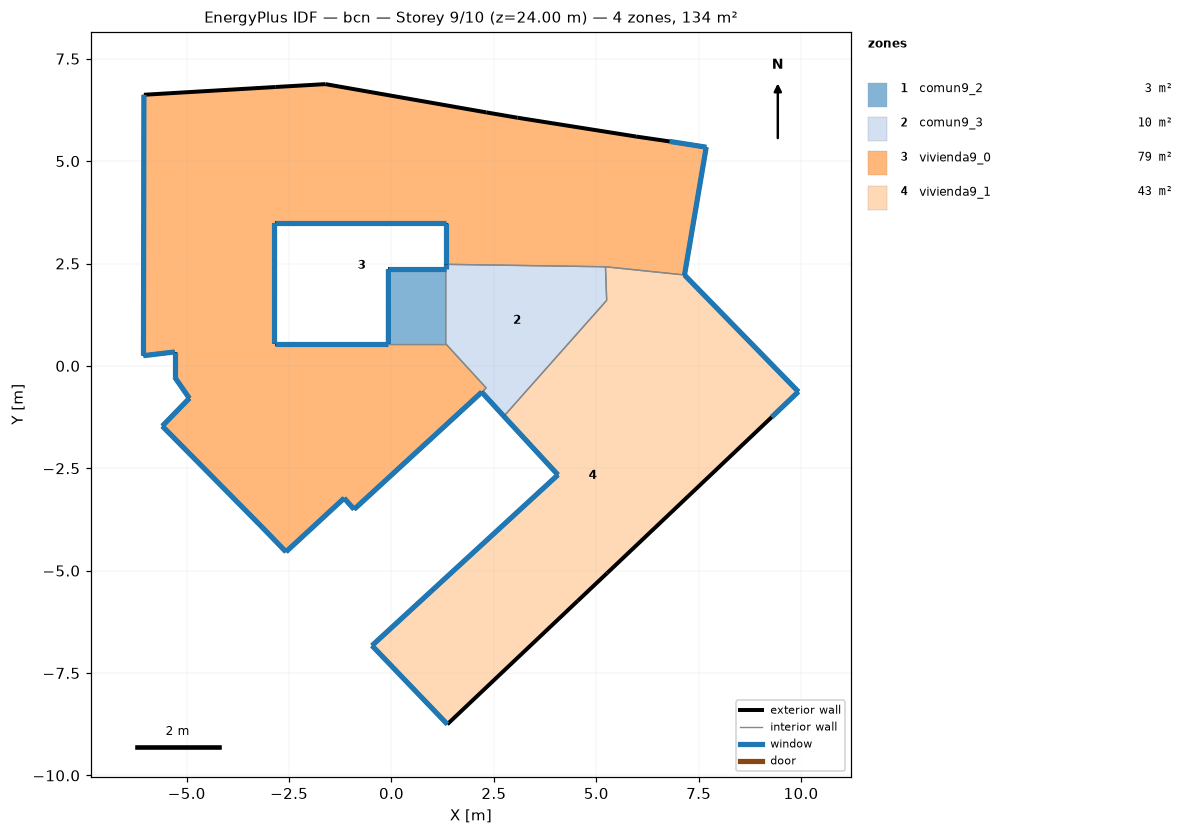
=== STOREY PLAN SPEC (per zone: floor XY polygon, exterior-wall plan segments, windows/doors) ===
zone 1: comun9_2  (2.5 m²)
  floor: (1.32, 2.36) (1.32, 0.54) (-0.08, 0.54) (-0.08, 2.36)
  exterior wall: (1.32, 2.36) – (-0.08, 2.36)  [1.4 m]
    window: (1.32, 2.36) – (-0.07, 2.36)  [0.8 m²]
  exterior wall: (-0.08, 2.36) – (-0.08, 0.54)  [1.8 m]
    window: (-0.08, 2.36) – (-0.08, 0.54)  [1.1 m²]
  interior walls: 2
zone 2: comun9_3  (9.6 m²)
  floor: (5.22, 2.42) (5.25, 1.60) (2.74, -1.23) (2.20, -0.64) (2.31, -0.54) (1.32, 0.54) (1.32, 2.36) (1.32, 2.48)
  exterior wall: (2.20, -0.64) – (2.74, -1.23)  [0.8 m]
    window: (2.20, -0.64) – (2.74, -1.23)  [0.5 m²]
  exterior wall: (1.32, 2.48) – (1.32, 2.36)  [0.1 m]
    window: (1.32, 2.48) – (1.32, 2.36)  [0.1 m²]
  interior walls: 6
zone 3: vivienda9_0  (79.3 m²)
  floor: (7.68, 5.34) (7.15, 2.22) (5.22, 2.42) (1.32, 2.48) (1.32, 3.49) (-2.86, 3.49) (-2.86, 0.54) (-0.08, 0.54) (1.32, 0.54) (2.31, -0.54) (2.20, -0.64) (-0.86, -3.45) (-0.92, -3.50) (-1.16, -3.23) (-2.58, -4.54) (-3.21, -3.89) (-5.60, -1.47) (-4.94, -0.79) (-5.30, -0.27) (-5.30, 0.34) (-6.06, 0.25) (-6.05, 6.62) (-2.83, 6.81) (-1.62, 6.88) (2.31, 6.19) (3.07, 6.06) (5.97, 5.60) (6.79, 5.48)
  exterior wall: (-3.21, -3.89) – (-2.58, -4.54)  [0.9 m]
    window: (-3.21, -3.89) – (-2.58, -4.54)  [0.5 m²]
  exterior wall: (-2.58, -4.54) – (-1.16, -3.23)  [1.9 m]
    window: (-2.58, -4.54) – (-1.16, -3.23)  [1.2 m²]
  exterior wall: (-1.16, -3.23) – (-0.92, -3.50)  [0.4 m]
    window: (-1.16, -3.23) – (-0.92, -3.50)  [0.2 m²]
  exterior wall: (-0.92, -3.50) – (-0.86, -3.45)  [0.1 m]
    window: (-0.92, -3.50) – (-0.86, -3.45)  [0.0 m²]
  exterior wall: (-0.86, -3.45) – (2.20, -0.64)  [4.2 m]
    window: (-0.85, -3.45) – (2.20, -0.64)  [2.5 m²]
  exterior wall: (-0.08, 0.54) – (-2.86, 0.54)  [2.8 m]
    window: (-0.08, 0.54) – (-2.85, 0.54)  [1.7 m²]
  exterior wall: (-2.86, 0.54) – (-2.86, 3.49)  [3.0 m]
    window: (-2.86, 0.54) – (-2.86, 3.49)  [1.8 m²]
  exterior wall: (-2.86, 3.49) – (1.32, 3.49)  [4.2 m]
    window: (-2.85, 3.49) – (1.32, 3.49)  [2.5 m²]
  exterior wall: (1.32, 3.49) – (1.32, 2.48)  [1.0 m]
    window: (1.32, 3.49) – (1.32, 2.48)  [0.6 m²]
  exterior wall: (7.15, 2.22) – (7.68, 5.34)  [3.2 m]
    window: (7.15, 2.22) – (7.68, 5.34)  [1.9 m²]
  exterior wall: (7.68, 5.34) – (6.79, 5.48)  [0.9 m]
    window: (7.68, 5.34) – (6.79, 5.48)  [0.5 m²]
  exterior wall: (6.79, 5.48) – (5.97, 5.60)  [0.8 m]
  exterior wall: (5.97, 5.60) – (3.07, 6.06)  [2.9 m]
  exterior wall: (3.07, 6.06) – (2.31, 6.19)  [0.8 m]
  exterior wall: (2.31, 6.19) – (-1.62, 6.88)  [4.0 m]
  exterior wall: (-1.62, 6.88) – (-2.83, 6.81)  [1.2 m]
  exterior wall: (-2.83, 6.81) – (-6.05, 6.62)  [3.2 m]
  exterior wall: (-6.05, 6.62) – (-6.06, 0.25)  [6.4 m]
    window: (-6.05, 6.62) – (-6.06, 0.25)  [3.8 m²]
  exterior wall: (-6.06, 0.25) – (-5.30, 0.34)  [0.8 m]
    window: (-6.06, 0.25) – (-5.30, 0.34)  [0.5 m²]
  exterior wall: (-5.30, 0.34) – (-5.30, -0.27)  [0.6 m]
    window: (-5.30, 0.34) – (-5.30, -0.27)  [0.4 m²]
  exterior wall: (-5.30, -0.27) – (-4.94, -0.79)  [0.6 m]
    window: (-5.30, -0.27) – (-4.94, -0.79)  [0.4 m²]
  exterior wall: (-4.94, -0.79) – (-5.60, -1.47)  [0.9 m]
    window: (-4.94, -0.79) – (-5.60, -1.47)  [0.6 m²]
  exterior wall: (-5.60, -1.47) – (-3.21, -3.89)  [3.4 m]
    window: (-5.59, -1.47) – (-3.21, -3.89)  [2.0 m²]
  interior walls: 5
zone 4: vivienda9_1  (42.7 m²)
  floor: (7.15, 2.22) (9.93, -0.63) (9.28, -1.25) (5.26, -5.06) (4.54, -5.74) (1.36, -8.75) (-0.48, -6.83) (1.00, -5.47) (4.06, -2.66) (2.74, -1.23) (5.25, 1.60) (5.22, 2.42)
  exterior wall: (-0.48, -6.83) – (1.36, -8.75)  [2.7 m]
    window: (-0.48, -6.83) – (1.36, -8.75)  [1.6 m²]
  exterior wall: (1.36, -8.75) – (4.54, -5.74)  [4.4 m]
  exterior wall: (4.54, -5.74) – (5.26, -5.06)  [1.0 m]
  exterior wall: (5.26, -5.06) – (9.28, -1.25)  [5.5 m]
  exterior wall: (9.28, -1.25) – (9.93, -0.63)  [0.9 m]
    window: (9.28, -1.25) – (9.93, -0.63)  [0.5 m²]
  exterior wall: (9.93, -0.63) – (7.15, 2.22)  [4.0 m]
    window: (9.93, -0.63) – (7.16, 2.22)  [2.4 m²]
  exterior wall: (2.74, -1.23) – (4.06, -2.66)  [1.9 m]
    window: (2.74, -1.23) – (4.06, -2.66)  [1.2 m²]
  exterior wall: (4.06, -2.66) – (1.00, -5.47)  [4.2 m]
    window: (4.06, -2.66) – (1.01, -5.47)  [2.5 m²]
  exterior wall: (1.00, -5.47) – (-0.48, -6.83)  [2.0 m]
    window: (1.00, -5.47) – (-0.48, -6.83)  [1.2 m²]
  interior walls: 3

=== DERIVED (storey summary) ===
Building: bcn
Storey: 9 of 10  (floor level z = 24.00 m)
Storey gross floor area: 134.1 m²
Zones on this storey: 4
  - comun9_2: floor 2.5 m²; exterior wall 3.2 m (9.7 m²); 2 window(s) 1.9 m²; WWR 20.0%
  - comun9_3: floor 9.6 m²; exterior wall 0.9 m (2.8 m²); 2 window(s) 0.6 m²; WWR 20.0%
  - vivienda9_0: floor 79.3 m²; exterior wall 48.1 m (144.3 m²); 17 window(s) 21.1 m²; WWR 14.6%
  - vivienda9_1: floor 42.7 m²; exterior wall 26.6 m (79.7 m²); 6 window(s) 9.4 m²; WWR 11.8%
Zone adjacency (shared interzone walls):
  - comun9_2 ↔ comun9_3
  - comun9_2 ↔ vivienda9_0
  - comun9_3 ↔ vivienda9_0
  - comun9_3 ↔ vivienda9_1
  - vivienda9_0 ↔ vivienda9_1